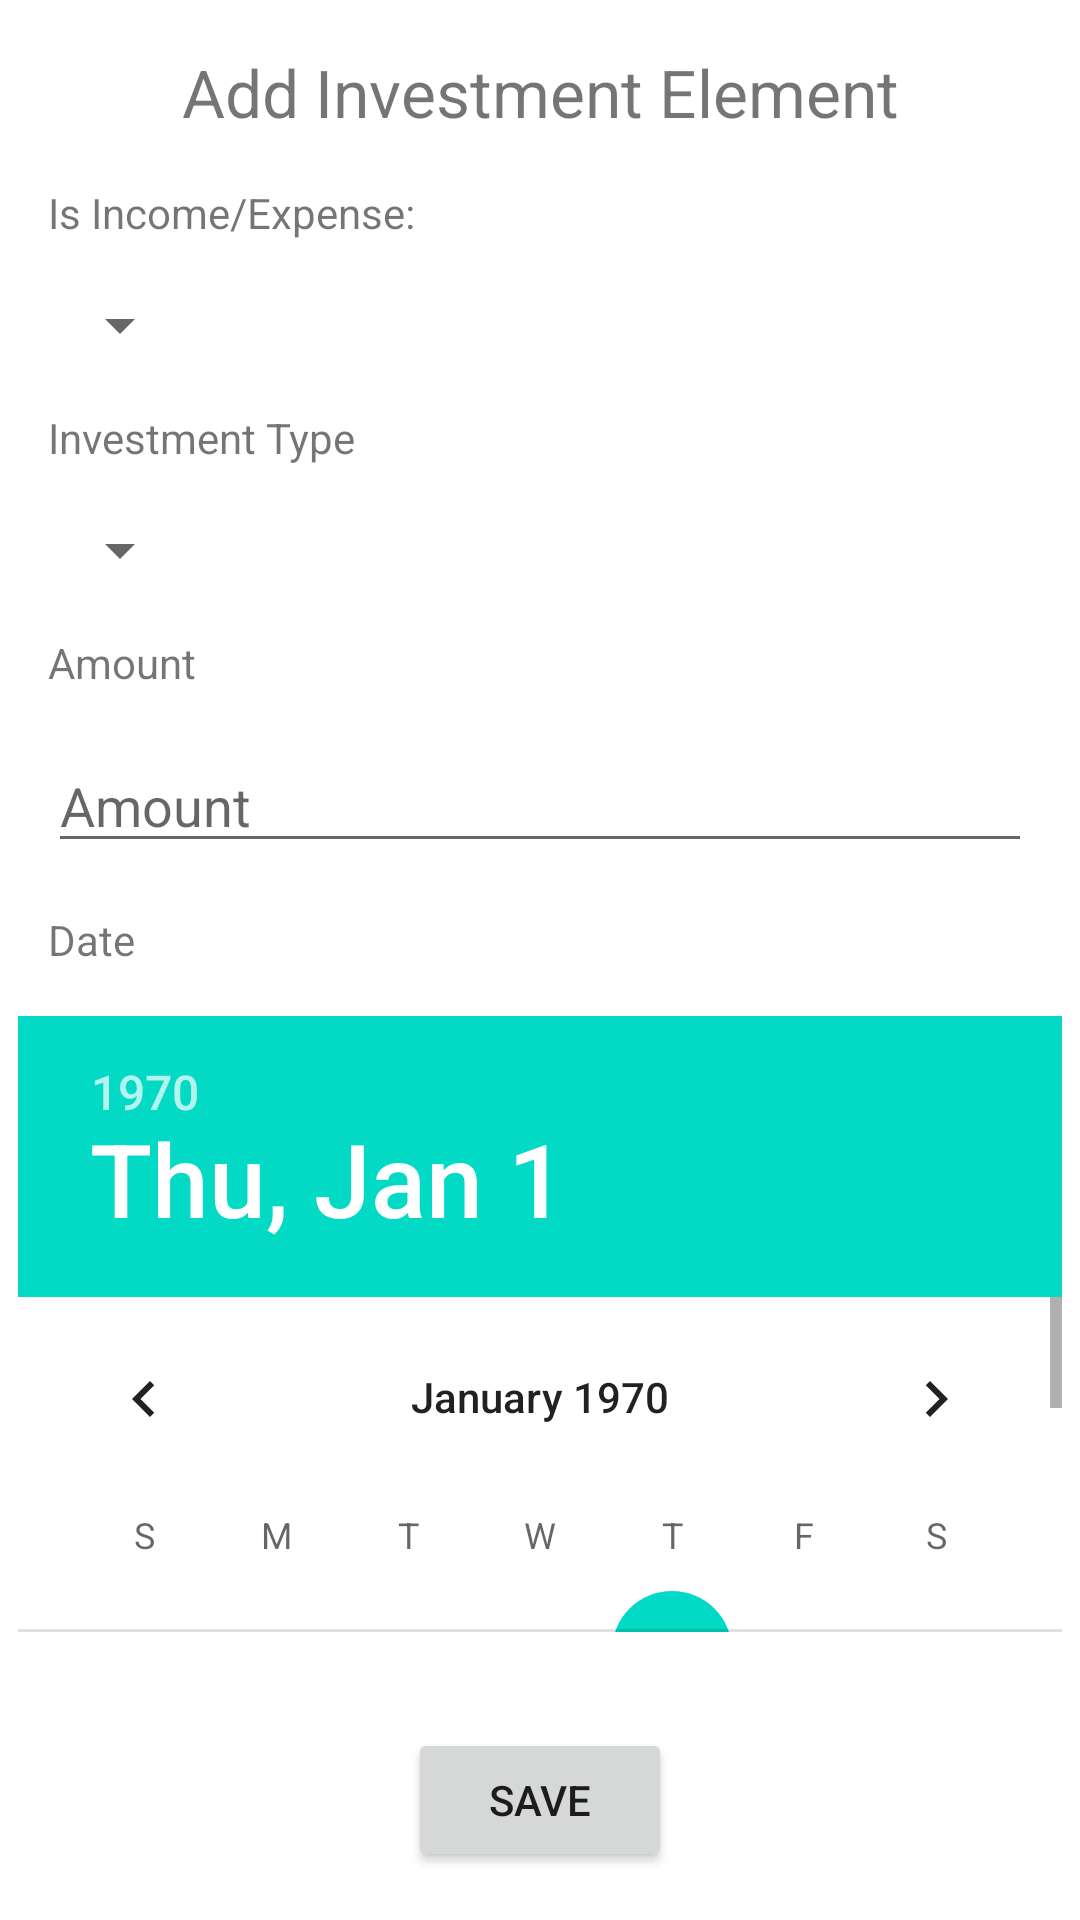

Write the Android layout XML for this screen, with the resource values it uses.
<!-- AndroidManifest.xml: application theme Theme.Investor -->
<!-- res/layout/activity_add_investment_element.xml -->
<?xml version="1.0" encoding="utf-8"?>
<androidx.constraintlayout.widget.ConstraintLayout xmlns:android="http://schemas.android.com/apk/res/android"
    xmlns:app="http://schemas.android.com/apk/res-auto"
    xmlns:tools="http://schemas.android.com/tools"
    android:layout_width="match_parent"
    android:layout_height="match_parent"
    tools:context=".add_data.add.element.AddInvestmentElementActivity">

    <TextView
        android:id="@+id/title_text_view"
        android:layout_width="wrap_content"
        android:layout_height="wrap_content"
        android:text="Add Investment Element"
       app:layout_constraintTop_toTopOf="parent"
        app:layout_constraintLeft_toLeftOf="parent"
        app:layout_constraintRight_toRightOf="parent"
        android:textSize="22sp"
        android:layout_margin="16dp"/>

    <TextView
        android:id="@+id/is_income_title_text_view"
        android:layout_width="wrap_content"
        android:layout_height="wrap_content"
        android:text="Is Income/Expense:"
       app:layout_constraintTop_toBottomOf="@id/title_text_view"
        app:layout_constraintLeft_toLeftOf="parent"
        android:layout_margin="16dp"/>

    <Spinner
        android:id="@+id/is_income_spinner"
        android:layout_width="wrap_content"
        android:layout_height="wrap_content"
        app:layout_constraintTop_toBottomOf="@id/is_income_title_text_view"
        app:layout_constraintLeft_toLeftOf="parent"
        android:layout_margin="16dp"/>

    <TextView
        android:id="@+id/investment_type_title_text_view"
        android:layout_width="wrap_content"
        android:layout_height="wrap_content"
        android:text="Investment Type"
        app:layout_constraintTop_toBottomOf="@id/is_income_spinner"
        app:layout_constraintLeft_toLeftOf="parent"
        android:layout_margin="16dp" />

    <Spinner
        android:id="@+id/investment_type_spinner"
        android:layout_width="wrap_content"
        android:layout_height="wrap_content"
        app:layout_constraintTop_toBottomOf="@id/investment_type_title_text_view"
        app:layout_constraintLeft_toLeftOf="parent"
        android:layout_margin="16dp"/>


    <TextView
        android:id="@+id/amount_text_view"
        android:layout_width="wrap_content"
        android:layout_height="wrap_content"
        android:text="Amount"
        app:layout_constraintTop_toBottomOf="@id/investment_type_spinner"
        app:layout_constraintLeft_toLeftOf="parent"
        android:layout_margin="16dp" />

    <EditText
        android:id="@+id/amount_edit_text"
        android:layout_width="match_parent"
        android:layout_height="wrap_content"
        android:hint="Amount"
        android:inputType="numberDecimal"
        app:layout_constraintTop_toBottomOf="@id/amount_text_view"
        app:layout_constraintLeft_toLeftOf="parent"
        android:layout_margin="16dp"/>

    <TextView
        android:id="@+id/date_text_view"
        android:layout_width="wrap_content"
        android:layout_height="wrap_content"
        android:text="Date"
        app:layout_constraintTop_toBottomOf="@id/amount_edit_text"
        app:layout_constraintLeft_toLeftOf="parent"
        android:layout_margin="16dp" />

    <DatePicker
        android:id="@+id/date_picker"
        android:layout_width="wrap_content"
        android:layout_height="0dp"
        android:ems="10"
        android:inputType="date"
        app:layout_constraintTop_toBottomOf="@id/date_text_view"
        app:layout_constraintLeft_toLeftOf="parent"
        app:layout_constraintRight_toRightOf="parent"
        app:layout_constraintBottom_toTopOf="@id/save_button"
        android:layout_margin="16dp"  />

    <Button
        android:id="@+id/save_button"
        android:layout_width="wrap_content"
        android:layout_height="wrap_content"
        android:text="Save"
        app:layout_constraintLeft_toLeftOf="parent"
        app:layout_constraintRight_toRightOf="parent"
        app:layout_constraintBottom_toBottomOf="parent"
        app:layout_constraintTop_toBottomOf="@id/date_picker"
        android:layout_margin="16dp"  />

</androidx.constraintlayout.widget.ConstraintLayout>
<!-- resources referenced by this layout -->
<resources>
  <style name="Theme.Investor" parent="Theme.MaterialComponents.DayNight.DarkActionBar">
          
          <item name="colorPrimary">@color/purple_500</item>
          <item name="colorPrimaryVariant">@color/purple_700</item>
          <item name="colorOnPrimary">@color/white</item>
          
          <item name="colorSecondary">@color/teal_200</item>
          <item name="colorSecondaryVariant">@color/teal_700</item>
          <item name="colorOnSecondary">@color/black</item>
          
          <item name="android:statusBarColor">?attr/colorPrimaryVariant</item>
          
      </style>
  <!-- not gathered from this repository: default colours our renderer supplied (Android Studio template values) -->
  <color name="purple_500">#FF6200EE</color>
  <color name="purple_700">#FF3700B3</color>
  <color name="teal_200">#FF03DAC5</color>
  <color name="teal_700">#FF018786</color>
  <color name="black">#FF000000</color>
  <color name="white">#FFFFFFFF</color>
</resources>
